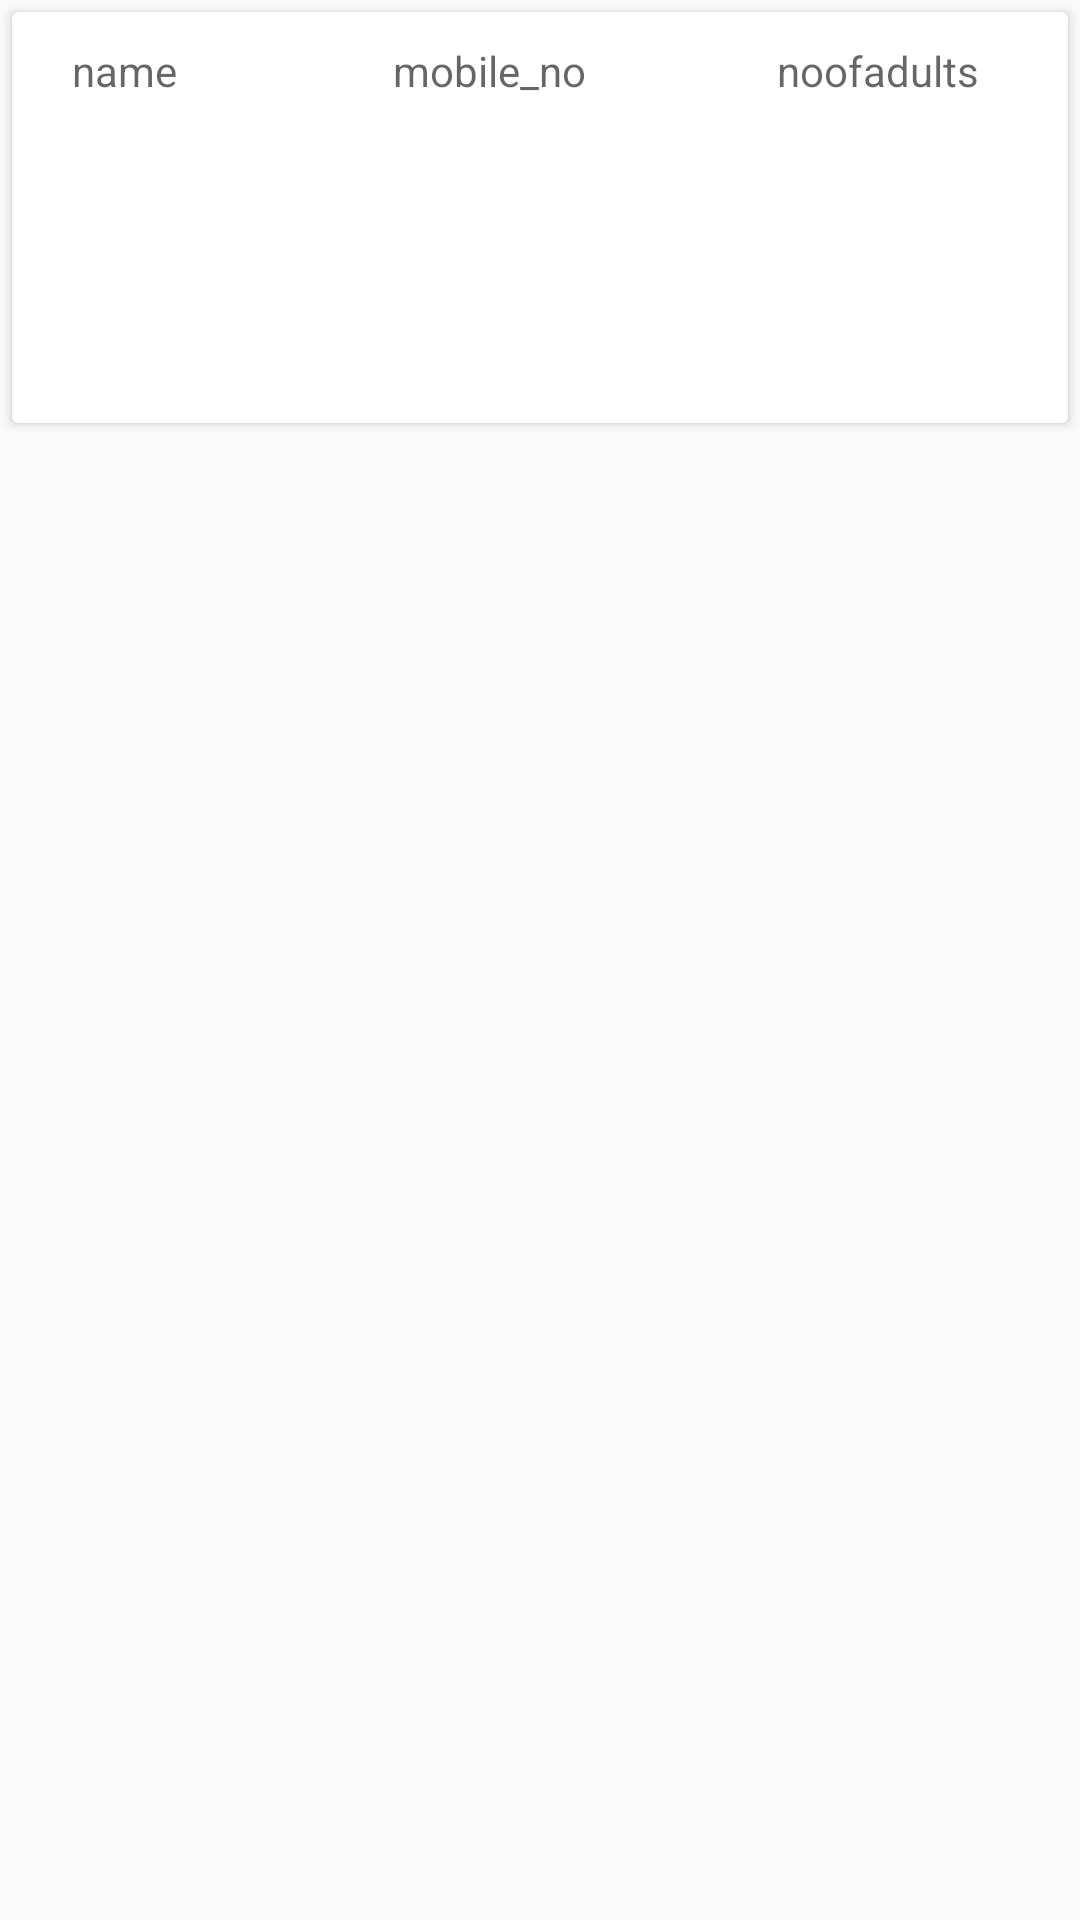

Here is an Android app screen rendered from its layout file. Give the layout XML and the strings, colors and styles it references.
<!-- AndroidManifest.xml: application theme AppTheme1 -->
<!-- res/layout/bed_booking_final.xml -->
<?xml version="1.0" encoding="utf-8"?>
<LinearLayout xmlns:android="http://schemas.android.com/apk/res/android"
    android:layout_width="match_parent"
    android:layout_height="wrap_content"
    xmlns:app="http://schemas.android.com/apk/res-auto"
    android:orientation="vertical">

    <android.support.v7.widget.CardView
        android:layout_width="match_parent"
        android:layout_height="wrap_content"
        android:layout_margin="4dp"
        app:cardBackgroundColor="@color/white">

        <LinearLayout
            android:layout_width="match_parent"
            android:layout_height="wrap_content"
            android:layout_margin="10dp"
            android:orientation="vertical">

            <LinearLayout
                android:layout_width="match_parent"
                android:layout_height="wrap_content"
                android:orientation="horizontal">
                <TextView
                    android:id="@+id/name"
                    android:layout_width="97dp"
                    android:layout_height="wrap_content"
                    android:layout_marginLeft="10dp"
                    android:textColor="@color/Blue"
                    android:hint="name"
                    />

                <TextView
                    android:id="@+id/no"
                    android:layout_width="118dp"
                    android:layout_height="wrap_content"
                    android:layout_marginLeft="10dp"
                    android:textColor="@color/Blue"
                    android:hint="mobile_no"
                    />

                <TextView
                    android:id="@+id/adults"
                    android:layout_width="112dp"
                    android:layout_height="wrap_content"
                    android:layout_marginLeft="10dp"
                    android:textColor="@color/Blue"
                    android:hint="noofadults"
                    />

                <TextView
                    android:id="@+id/childs"
                    android:layout_width="112dp"
                    android:layout_height="wrap_content"
                    android:layout_marginLeft="10dp"
                    android:textColor="@color/Blue"
                    android:hint="noofchilds"
                    />

                <TextView
                    android:id="@+id/date"
                    android:layout_width="115dp"
                    android:layout_height="wrap_content"
                    android:layout_marginLeft="10dp"
                    android:textColor="@color/Blue"
                    android:hint="date"
                    />
                <TextView
                    android:id="@+id/typeofbed"
                    android:layout_width="115dp"
                    android:layout_height="wrap_content"
                    android:layout_marginLeft="10dp"
                    android:textColor="@color/Blue"
                    android:hint="typeofbed"
                    />
                <TextView
                    android:id="@+id/bedaddress"
                    android:layout_width="@dimen/cell_width"
                    android:layout_height="wrap_content"
                    android:layout_marginLeft="10dp"
                    android:textColor="@color/Blue"
                    android:hint="address"
                    />



            </LinearLayout>
        </LinearLayout>
    </android.support.v7.widget.CardView>



</LinearLayout>
<!-- resources referenced by this layout -->
<resources>
  <color name="Blue">#0B2161</color>
  <color name="white">#ffffff</color>
  <style name="AppTheme1" parent="Theme.AppCompat.DayNight.DarkActionBar">
          
          <item name="colorPrimary">#7B0046</item>
          <item name="colorPrimaryDark">#000</item>
          <item name="colorAccent">@color/colorAccent</item>
      </style>
  <color name="colorAccent">#D81B60</color>
</resources>
